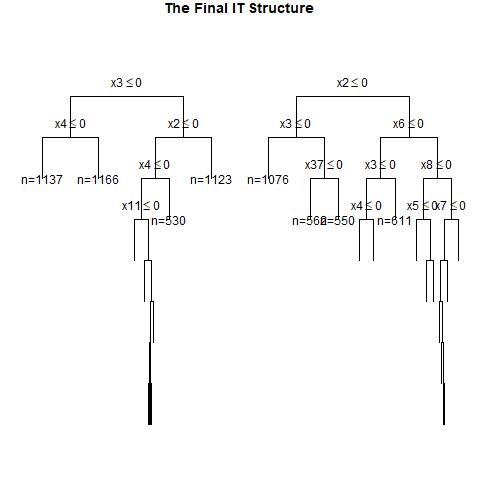

The data file committed next to this chart (first rows):
, x1, x2, x3, x4, x5, x6, x7, x8, x9, x10, x11, x12, x13, x14, x15, x16, x17, x18, x19, x20, x21, x22, x23
1, 1, 0, 0, 1, 1, 0, 0, 1, 1, 1, 0, 0, 0, 0, 0, 1, 0, 0, 1, 1, 1, 1, 1
2, 1, 1, 1, 1, 1, 0, 0, 0, 1, 0, 1, 1, 0, 0, 1, 1, 1, 0, 1, 0, 0, 0, 0
3, 1, 0, 0, 0, 1, 0, 1, 0, 1, 1, 0, 1, 0, 0, 0, 1, 0, 1, 1, 1, 1, 1, 0
4, 0, 1, 1, 0, 1, 0, 0, 1, 0, 1, 0, 1, 1, 1, 1, 0, 0, 0, 1, 0, 1, 1, 1
5, 1, 1, 1, 1, 1, 1, 0, 0, 1, 1, 0, 0, 1, 0, 0, 0, 1, 0, 0, 1, 0, 1, 1
6, 1, 1, 0, 1, 1, 1, 0, 1, 0, 0, 0, 0, 1, 1, 1, 1, 0, 0, 1, 0, 1, 1, 0
7, 0, 0, 0, 1, 0, 0, 0, 1, 0, 1, 1, 0, 0, 0, 0, 1, 1, 0, 0, 0, 0, 1, 1
8, 0, 1, 0, 1, 0, 1, 1, 0, 0, 1, 1, 0, 0, 0, 0, 0, 0, 1, 1, 0, 0, 1, 0
9, 1, 1, 1, 0, 0, 1, 1, 1, 1, 1, 1, 1, 0, 0, 1, 1, 1, 1, 0, 0, 1, 1, 1
10, 1, 0, 0, 0, 1, 1, 0, 1, 0, 1, 1, 0, 0, 1, 1, 1, 0, 1, 1, 1, 1, 0, 1
11, 0, 0, 0, 0, 1, 0, 0, 0, 1, 0, 0, 0, 0, 1, 1, 0, 1, 0, 1, 1, 0, 1, 0
12, 0, 1, 1, 0, 1, 0, 0, 0, 1, 0, 0, 0, 1, 1, 1, 0, 1, 1, 1, 0, 1, 0, 0
13, 1, 1, 1, 0, 0, 0, 0, 0, 1, 1, 1, 0, 0, 0, 0, 0, 1, 1, 0, 0, 1, 0, 1
14, 0, 1, 0, 1, 1, 1, 1, 1, 1, 0, 1, 0, 0, 1, 0, 0, 0, 1, 0, 1, 0, 1, 0
15, 0, 1, 1, 0, 0, 1, 1, 0, 1, 0, 1, 1, 1, 0, 1, 1, 1, 0, 1, 1, 1, 1, 0
16, 0, 1, 0, 0, 0, 0, 0, 1, 1, 0, 1, 0, 0, 0, 0, 1, 0, 0, 0, 1, 0, 1, 0
17, 1, 1, 1, 1, 1, 1, 1, 1, 0, 1, 0, 0, 0, 1, 1, 1, 0, 1, 0, 1, 0, 1, 1
18, 1, 0, 0, 0, 0, 0, 0, 0, 1, 1, 1, 1, 0, 0, 0, 1, 1, 1, 1, 0, 0, 0, 0
19, 0, 1, 0, 1, 1, 1, 1, 0, 0, 1, 1, 0, 1, 0, 0, 1, 0, 1, 1, 0, 1, 0, 1
20, 1, 1, 1, 1, 1, 1, 1, 0, 1, 0, 1, 0, 0, 1, 0, 1, 1, 1, 1, 0, 0, 0, 0
21, 1, 1, 0, 1, 0, 0, 0, 0, 0, 1, 0, 0, 0, 1, 0, 0, 1, 1, 1, 0, 0, 1, 0
22, 0, 1, 0, 0, 0, 0, 1, 1, 0, 0, 1, 1, 0, 1, 1, 0, 1, 0, 0, 0, 1, 1, 0
23, 0, 0, 0, 0, 0, 0, 1, 0, 1, 0, 1, 0, 0, 1, 1, 0, 0, 1, 1, 1, 0, 0, 1
24, 1, 1, 0, 1, 1, 0, 0, 0, 1, 0, 0, 1, 0, 0, 0, 0, 0, 1, 0, 1, 0, 0, 0
25, 0, 1, 0, 0, 1, 0, 0, 1, 1, 0, 1, 1, 0, 0, 0, 1, 0, 1, 0, 1, 0, 1, 0
26, 0, 0, 1, 1, 1, 1, 0, 1, 0, 0, 0, 0, 1, 0, 1, 1, 1, 1, 0, 1, 1, 0, 0
27, 0, 0, 0, 0, 1, 1, 0, 1, 0, 1, 1, 1, 0, 1, 0, 0, 1, 1, 1, 0, 0, 0, 0
28, 0, 1, 0, 1, 0, 1, 1, 1, 1, 1, 0, 1, 0, 0, 1, 1, 0, 0, 1, 1, 1, 0, 0
29, 0, 1, 0, 0, 1, 0, 1, 1, 1, 0, 0, 0, 1, 0, 1, 1, 0, 0, 0, 0, 0, 1, 1
30, 0, 0, 0, 0, 0, 0, 1, 1, 1, 1, 1, 1, 1, 1, 1, 0, 1, 0, 1, 1, 0, 1, 0
31, 0, 1, 0, 0, 1, 1, 1, 1, 1, 0, 1, 1, 0, 1, 1, 0, 1, 1, 1, 0, 1, 0, 1
32, 1, 1, 0, 0, 0, 1, 0, 1, 0, 1, 0, 1, 1, 0, 1, 1, 0, 0, 1, 1, 0, 0, 0
33, 1, 1, 0, 0, 1, 1, 0, 1, 0, 0, 0, 0, 1, 0, 1, 1, 1, 0, 0, 1, 1, 1, 1
34, 0, 1, 0, 0, 0, 0, 0, 0, 1, 0, 1, 1, 1, 0, 0, 1, 1, 0, 0, 0, 0, 1, 1
35, 1, 0, 0, 1, 0, 0, 1, 1, 0, 0, 1, 0, 1, 1, 0, 0, 0, 1, 1, 1, 0, 1, 0
36, 0, 0, 1, 1, 1, 0, 1, 1, 1, 0, 0, 1, 1, 1, 1, 1, 0, 0, 1, 1, 0, 1, 0
37, 1, 0, 0, 1, 1, 1, 0, 0, 1, 0, 1, 0, 1, 0, 0, 0, 0, 0, 0, 1, 1, 1, 1
38, 0, 1, 0, 0, 0, 1, 0, 0, 1, 1, 1, 1, 0, 1, 1, 0, 0, 0, 0, 1, 0, 1, 0
39, 1, 1, 1, 0, 1, 0, 1, 0, 1, 1, 0, 0, 1, 0, 1, 0, 0, 1, 0, 1, 0, 0, 1
40, 1, 1, 0, 0, 1, 0, 1, 0, 1, 0, 1, 1, 1, 1, 1, 1, 1, 0, 0, 0, 1, 0, 1
41, 1, 0, 1, 1, 0, 1, 0, 0, 0, 1, 0, 1, 0, 1, 0, 1, 1, 0, 0, 0, 1, 1, 1
42, 1, 0, 1, 1, 1, 1, 0, 0, 1, 1, 1, 0, 0, 1, 0, 1, 0, 1, 0, 0, 1, 0, 0
43, 1, 1, 1, 1, 1, 0, 0, 0, 0, 0, 0, 0, 0, 0, 1, 0, 0, 0, 0, 0, 0, 0, 1
44, 1, 1, 1, 0, 1, 0, 1, 0, 0, 1, 1, 1, 0, 1, 0, 0, 0, 0, 0, 1, 1, 0, 1
45, 1, 1, 0, 0, 0, 0, 1, 1, 0, 1, 1, 1, 0, 1, 0, 0, 1, 1, 1, 0, 1, 0, 0
46, 0, 1, 0, 0, 1, 0, 1, 0, 1, 1, 1, 0, 0, 1, 1, 0, 1, 1, 0, 1, 0, 0, 0
47, 1, 0, 0, 0, 0, 0, 1, 0, 0, 1, 1, 0, 1, 0, 0, 1, 1, 0, 0, 0, 0, 1, 1
48, 0, 1, 1, 0, 0, 0, 0, 0, 0, 1, 1, 1, 0, 0, 1, 1, 1, 0, 1, 0, 1, 0, 1
49, 0, 1, 0, 0, 0, 0, 0, 0, 1, 0, 1, 0, 0, 0, 0, 0, 0, 1, 1, 1, 1, 1, 1
50, 0, 1, 1, 0, 1, 1, 1, 1, 0, 0, 1, 1, 1, 1, 0, 1, 0, 0, 1, 0, 0, 0, 1
51, 1, 1, 1, 0, 0, 1, 1, 1, 1, 1, 1, 0, 1, 1, 1, 0, 0, 0, 0, 0, 0, 0, 1
52, 0, 0, 1, 1, 0, 0, 0, 1, 1, 1, 0, 1, 0, 0, 1, 1, 1, 1, 0, 1, 0, 0, 0
53, 1, 1, 1, 0, 0, 0, 0, 0, 0, 0, 1, 1, 1, 0, 0, 1, 0, 1, 1, 0, 0, 0, 0
54, 0, 1, 0, 1, 0, 0, 1, 1, 0, 1, 1, 0, 0, 1, 1, 1, 1, 0, 0, 1, 0, 1, 0
55, 0, 0, 1, 1, 1, 1, 0, 1, 0, 1, 0, 1, 0, 1, 0, 1, 1, 1, 1, 0, 1, 0, 1
56, 1, 1, 0, 1, 0, 1, 0, 1, 1, 1, 0, 0, 1, 1, 0, 0, 1, 1, 1, 0, 0, 0, 0
57, 0, 0, 1, 1, 1, 0, 1, 1, 1, 1, 0, 1, 1, 1, 1, 1, 0, 1, 0, 0, 1, 1, 1
58, 1, 1, 1, 1, 1, 0, 0, 0, 1, 1, 1, 0, 0, 1, 0, 0, 1, 1, 1, 1, 1, 0, 0
59, 1, 1, 1, 0, 1, 0, 1, 0, 1, 1, 1, 0, 1, 1, 0, 1, 1, 1, 1, 1, 1, 1, 1
60, 1, 1, 0, 1, 1, 1, 1, 1, 1, 0, 0, 1, 0, 0, 1, 0, 1, 0, 1, 1, 1, 1, 1
... 940 more rows
